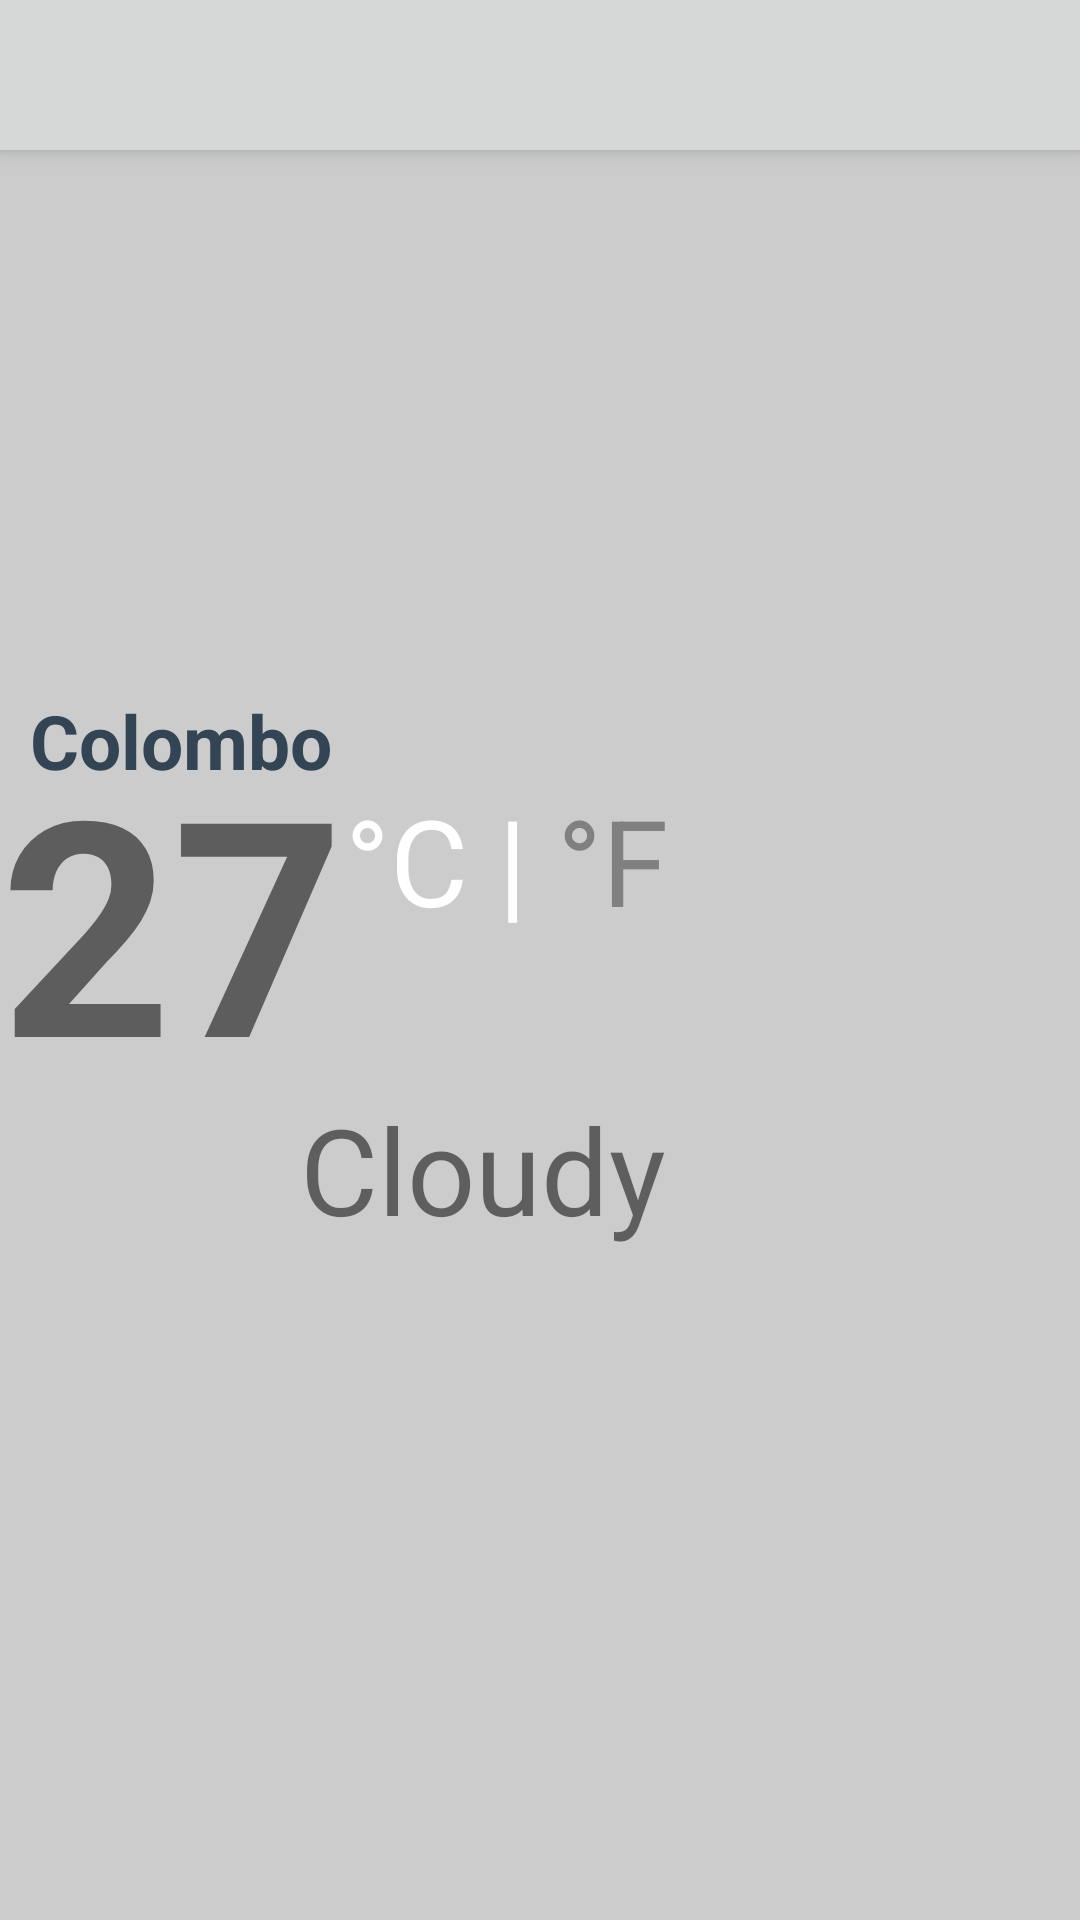

Android layout source for this screen:
<!-- AndroidManifest.xml: application theme NoTittle -->
<!-- res/layout/activity_main.xml -->
<?xml version="1.0" encoding="utf-8"?>
<RelativeLayout xmlns:android="http://schemas.android.com/apk/res/android"
    xmlns:app="http://schemas.android.com/apk/res-auto"
    xmlns:tools="http://schemas.android.com/tools"
    android:layout_width="match_parent"
    android:layout_height="match_parent"
    tools:context="com.example.sahan.weatherapp2.main"

    >

    <android.support.v7.widget.Toolbar
        android:id="@+id/my_toolbar"
        android:layout_width="match_parent"
        android:layout_height="50dp"
        android:background="?attr/colorButtonNormal"
        android:elevation="4dp"
        android:theme="@style/Theme.AppCompat.Light.NoActionBar"
        app:popupTheme="@style/Theme.AppCompat.Light.NoActionBar"
        tools:layout_editor_absoluteY="0dp"
        tools:layout_editor_absoluteX="8dp"
        android:titleTextColor="#FFFFFF"/>

<ImageView
    android:id="@+id/backgroundImageView"
    android:layout_width="match_parent"
    android:layout_height="match_parent"
    android:background="#CCC"

    />

<RelativeLayout
    android:id="@+id/top_layout"
    android:layout_width="wrap_content"
    android:layout_height="wrap_content"
    android:layout_marginTop="220dp"

    >
    <TextView
        android:id="@+id/locationTextView"
        android:layout_width="wrap_content"
        android:layout_height="wrap_content"
        android:text="Colombo"
        android:textAlignment="center"
        android:textColor="@color/colorLocation"
        android:textSize="25dp"
        android:textStyle="bold"
        android:padding="10dp"
        />
    <TextView
        android:id="@+id/temperatureTextView"
        android:layout_width="wrap_content"
        android:layout_height="110dp"
        android:text="27"
        android:textSize="100dp"
        android:textStyle="bold"
        android:padding="0dp"
        android:layout_marginTop="20dp"

        />
    <RelativeLayout
        android:layout_width="wrap_content"
        android:layout_height="wrap_content"
        android:layout_toRightOf="@id/temperatureTextView"
        android:layout_alignTop="@id/temperatureTextView"
        android:layout_marginTop="20dp"
        >
    <TextView
        android:id="@+id/celsiusTextView"
        android:layout_width="wrap_content"
        android:layout_height="wrap_content"
        android:text="°C"
        android:textSize="40dp"
        android:textColor="#FFFFFF"/>
    <TextView
        android:id="@+id/tempUnitDivider"
        android:layout_width="wrap_content"
        android:layout_height="wrap_content"
        android:text=" | "
        android:textSize="40dp"
        android:textColor="#FFFFFF"
        android:layout_toRightOf="@id/celsiusTextView"/>
    <TextView
        android:id="@+id/fahrenheitTextView"
        android:layout_width="wrap_content"
        android:layout_height="wrap_content"
        android:text="°F"
        android:textSize="40dp"
        android:textColor="#808080"
        android:layout_toRightOf="@id/tempUnitDivider"/>

    </RelativeLayout>

    <ImageView
        android:id="@+id/weathericonImageView"
        android:layout_width="100dp"
        android:layout_height="70dp"
        android:src="@drawable/na"
        android:layout_below="@id/temperatureTextView"
        android:layout_marginTop="0dp"
        />
    <TextView
        android:id="@+id/conditionTextView"
        android:layout_width="wrap_content"
        android:layout_height="wrap_content"
        android:textSize="40dp"
        android:text="Cloudy"
        android:layout_below="@+id/temperatureTextView"
        android:layout_toRightOf="@id/weathericonImageView"
        android:layout_marginTop="13dp"
        />

</RelativeLayout>
    <ListView
        android:layout_marginTop="10dp"
        android:id="@+id/customList"
        android:layout_width="match_parent"
        android:layout_height="200dp"
        android:padding="10dp"
        android:layout_below="@id/top_layout"
        >
    </ListView>

    <ImageView
        android:id="@+id/yahoo_icon"
        android:layout_width="match_parent"
        android:layout_height="40dp"
        android:src="@drawable/yahoo_logo"
        android:layout_alignParentBottom="true"
        />


</RelativeLayout>
<!-- resources referenced by this layout -->
<resources>
  <color name="colorLocation">#345</color>
  <style name="NoTittle" parent="Theme.AppCompat.Light.NoActionBar">
      </style>
</resources>
